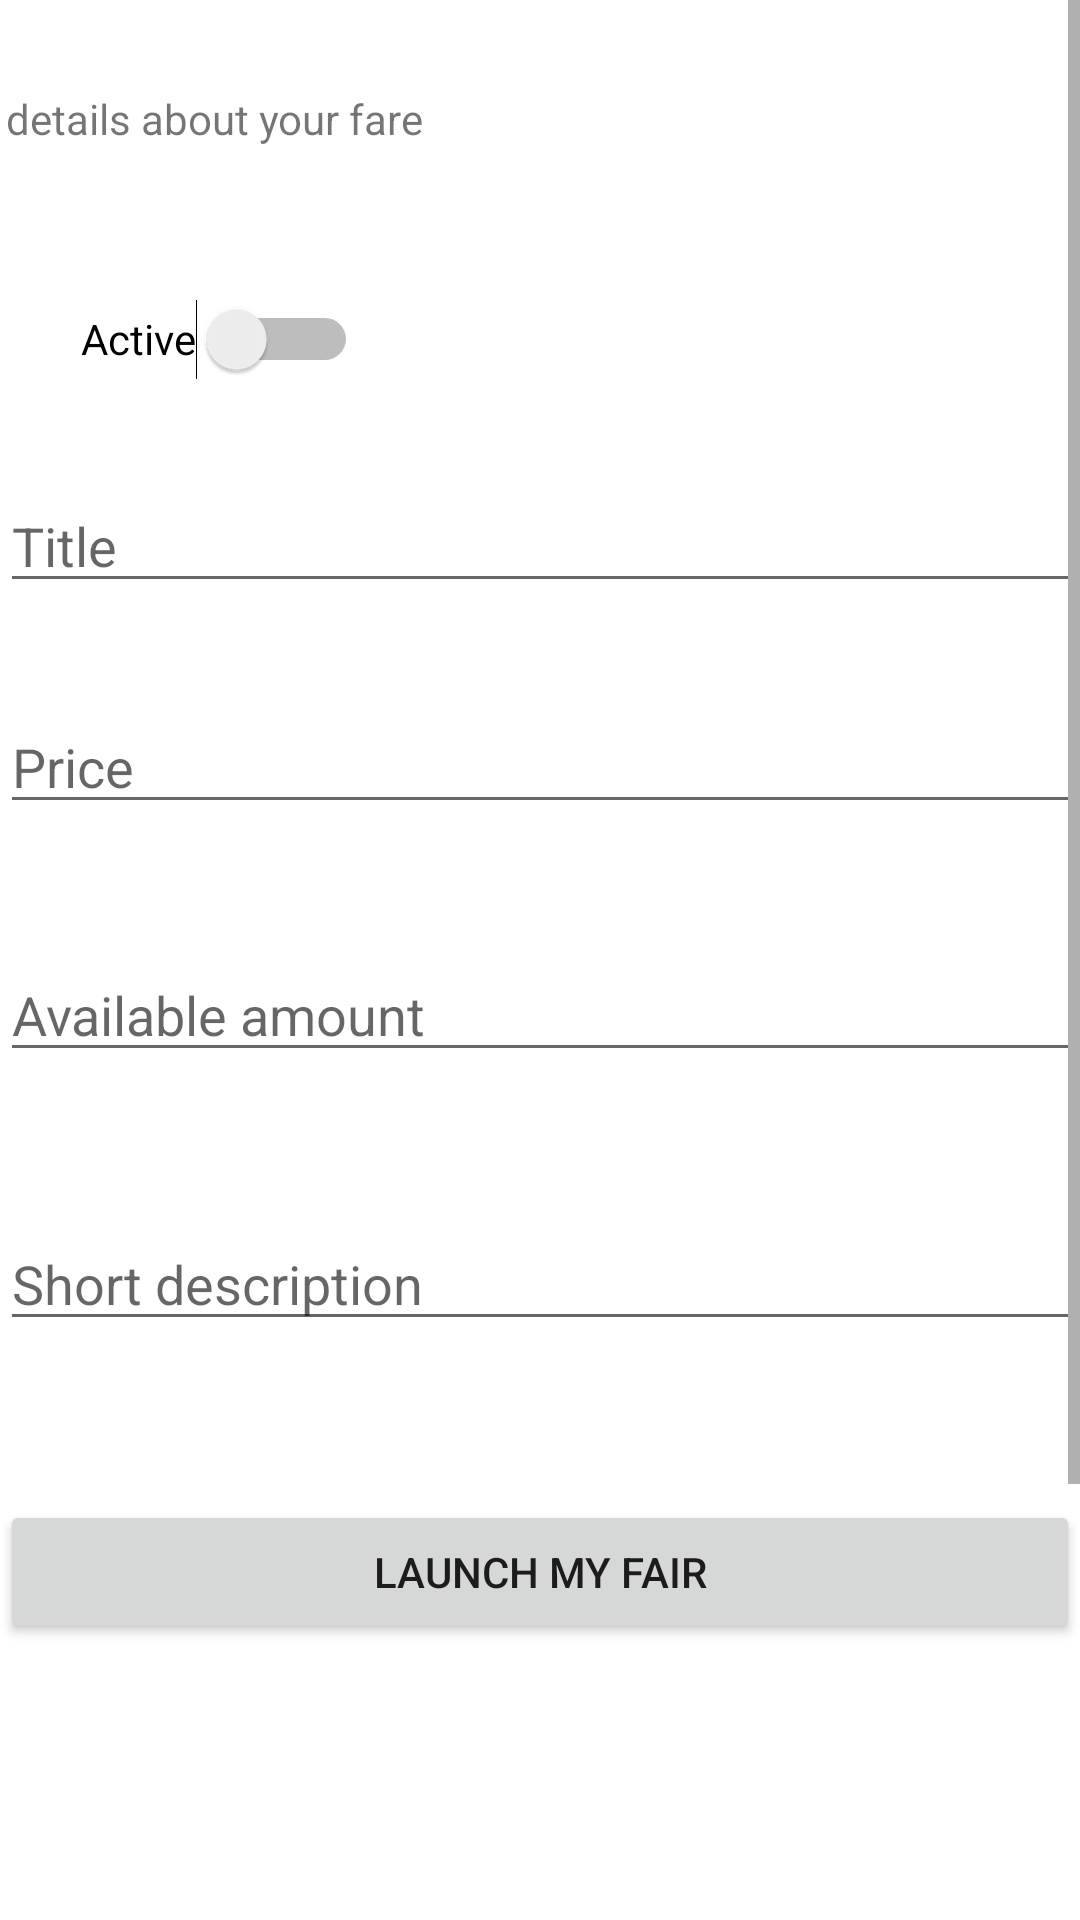

Here is an Android app screen rendered from its layout file. Give the layout XML and the strings, colors and styles it references.
<!-- AndroidManifest.xml: application theme Theme.MarketPlace -->
<!-- res/layout/fragment_add_product.xml -->
<?xml version="1.0" encoding="utf-8"?>
<ScrollView
    xmlns:android="http://schemas.android.com/apk/res/android"
    xmlns:app="http://schemas.android.com/apk/res-auto"
    xmlns:tools="http://schemas.android.com/tools"
    android:id="@+id/scrollView"
    android:layout_width="409dp"
    android:layout_height="729dp"
    app:layout_constraintBottom_toBottomOf="parent"
    app:layout_constraintEnd_toEndOf="parent"
    app:layout_constraintHorizontal_bias="1.0"
    app:layout_constraintStart_toStartOf="parent"
    app:layout_constraintTop_toTopOf="parent"
    app:layout_constraintVertical_bias="1.0">

    <androidx.constraintlayout.widget.ConstraintLayout
        android:layout_width="match_parent"
        android:layout_height="match_parent"
        android:background="@color/white"
        tools:context=".addproduct.fragment.AddProductFragment">


        <TextView
            android:id="@+id/textView10"
            android:layout_width="wrap_content"
            android:layout_height="wrap_content"
            android:layout_marginTop="30dp"
            android:layout_marginEnd="219dp"
            android:layout_marginBottom="2dp"
            android:text="Give us details about your fare"
            app:layout_constraintBottom_toBottomOf="parent"
            app:layout_constraintEnd_toEndOf="parent"
            app:layout_constraintHorizontal_bias="1.0"
            app:layout_constraintStart_toStartOf="parent"
            app:layout_constraintTop_toTopOf="parent"
            app:layout_constraintVertical_bias="0.0" />


        <EditText
            android:id="@+id/titleTextViewAdd"
            android:layout_width="match_parent"
            android:layout_height="match_parent"
            android:hint="Title"
            app:layout_constraintBottom_toBottomOf="parent"
            app:layout_constraintEnd_toEndOf="parent"
            app:layout_constraintHorizontal_bias="0.0"
            app:layout_constraintStart_toStartOf="parent"
            app:layout_constraintTop_toTopOf="parent"
            app:layout_constraintVertical_bias="0.203" />

        <EditText
            android:id="@+id/priceTextViewAdd"
            android:layout_width="match_parent"
            android:layout_height="match_parent"
            android:layout_marginTop="150dp"
            android:hint="Price"
            app:layout_constraintBottom_toBottomOf="parent"
            app:layout_constraintEnd_toEndOf="parent"
            app:layout_constraintHorizontal_bias="0.0"
            app:layout_constraintStart_toStartOf="parent"
            app:layout_constraintTop_toTopOf="parent"
            app:layout_constraintVertical_bias="0.131" />

        <EditText
            android:id="@+id/amountTextViewAdd"
            android:layout_width="match_parent"
            android:layout_height="match_parent"
            android:layout_marginTop="250dp"
            android:hint="Available amount"
            app:layout_constraintBottom_toBottomOf="parent"
            app:layout_constraintEnd_toEndOf="parent"
            app:layout_constraintHorizontal_bias="0.0"
            app:layout_constraintStart_toStartOf="parent"
            app:layout_constraintTop_toTopOf="parent"
            app:layout_constraintVertical_bias="0.123" />

        <EditText
            android:id="@+id/descriptionTextViewAdd"
            android:layout_width="match_parent"
            android:layout_height="match_parent"
            android:layout_marginBottom="250dp"
            android:hint="Short description"
            app:layout_constraintBottom_toBottomOf="parent"
            app:layout_constraintEnd_toEndOf="parent"
            app:layout_constraintHorizontal_bias="0.0"
            app:layout_constraintStart_toStartOf="parent"
            app:layout_constraintTop_toTopOf="parent"
            app:layout_constraintVertical_bias="0.756" />

        <Button
            android:id="@+id/addProductButton"
            android:layout_width="match_parent"
            android:layout_height="match_parent"
            android:layout_marginTop="500dp"
            android:layout_marginBottom="280dp"
            android:text="Launch my fair"
            app:layout_constraintBottom_toBottomOf="parent"
            app:layout_constraintEnd_toEndOf="parent"
            app:layout_constraintHorizontal_bias="0.0"
            app:layout_constraintStart_toStartOf="parent"
            app:layout_constraintTop_toTopOf="parent"
            app:layout_constraintVertical_bias="1.0"></Button>

        <Switch
            android:id="@+id/switch3"
            android:layout_width="wrap_content"
            android:layout_height="wrap_content"
            android:minHeight="48dp"
            android:text="Active"
            app:layout_constraintBottom_toTopOf="@+id/titleTextViewAdd"
            app:layout_constraintEnd_toEndOf="parent"
            app:layout_constraintHorizontal_bias="0.101"
            app:layout_constraintStart_toStartOf="parent"
            app:layout_constraintTop_toBottomOf="@+id/textView10"
            app:layout_constraintVertical_bias="0.638" />
    </androidx.constraintlayout.widget.ConstraintLayout>
</ScrollView>
<!-- resources referenced by this layout -->
<resources>
  <style name="Theme.MarketPlace" parent="Theme.MaterialComponents.DayNight.DarkActionBar">
          
          <item name="colorPrimary">@color/teal_700</item>
          <item name="colorPrimaryVariant">@color/teal_200</item>
          <item name="colorOnPrimary">@color/black</item>
          
          <item name="colorSecondary">@color/purple_500</item>
          <item name="colorSecondaryVariant">@color/purple_700</item>
          <item name="colorOnSecondary">@color/white</item>
          
          <item name="android:statusBarColor" tools:targetApi="l">?attr/colorPrimaryVariant</item>
          
      </style>
  <!-- not gathered from this repository: default colours our renderer supplied (Android Studio template values) -->
  <color name="purple_500">#FF6200EE</color>
  <color name="purple_700">#FF3700B3</color>
  <color name="teal_200">#FF03DAC5</color>
  <color name="teal_700">#FF018786</color>
  <color name="black">#FF000000</color>
  <color name="white">#FFFFFFFF</color>
</resources>
